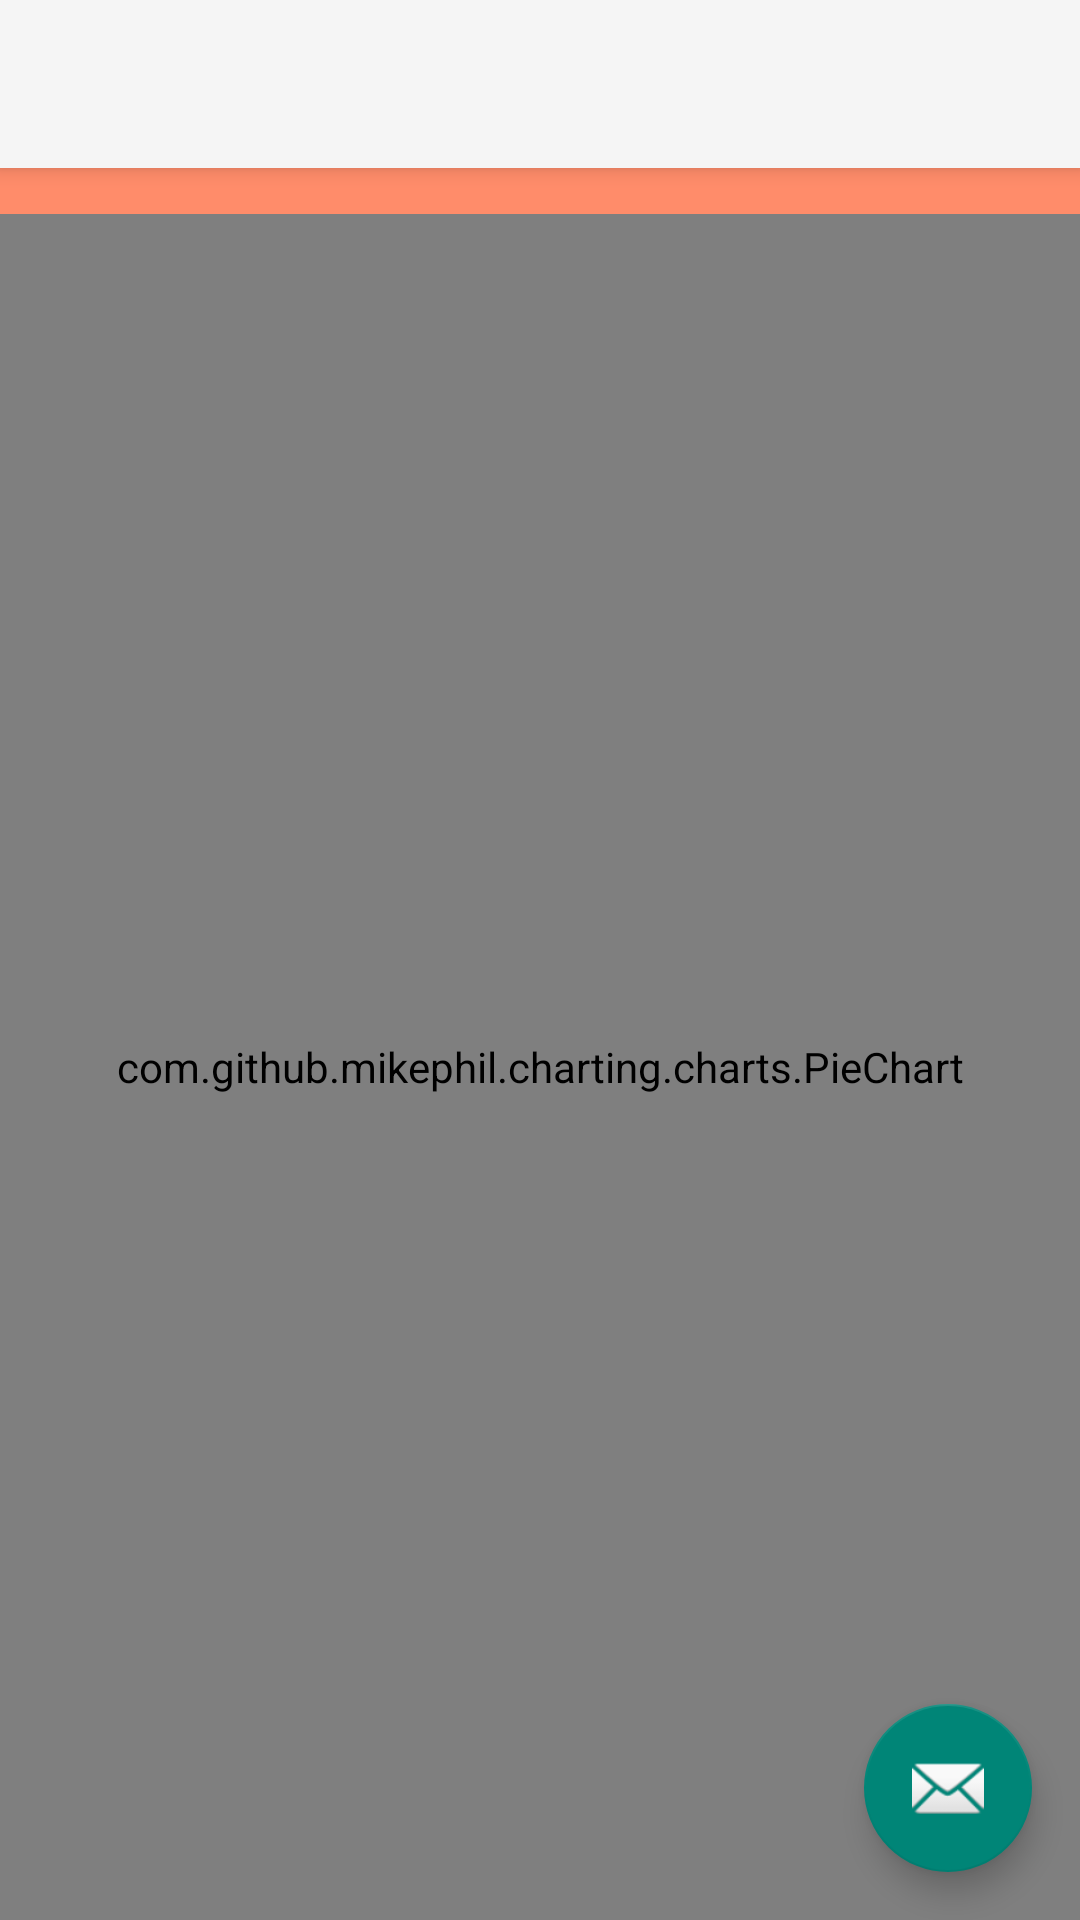

This screen was rendered from an Android layout file. Write that file and the resources it references.
<!-- AndroidManifest.xml: application theme AppTheme -->
<!-- res/layout/activity_datachart.xml -->
<?xml version="1.0" encoding="utf-8"?>
<android.support.design.widget.CoordinatorLayout xmlns:android="http://schemas.android.com/apk/res/android"
    xmlns:app="http://schemas.android.com/apk/res-auto"
    xmlns:tools="http://schemas.android.com/tools"
    android:layout_width="match_parent"
    android:layout_height="match_parent"
    tools:context="com.example.xumuxin.myapplication.datachart">

    <android.support.design.widget.AppBarLayout
        android:layout_width="match_parent"
        android:layout_height="wrap_content"
        android:theme="@style/AppTheme.AppBarOverlay">

        <android.support.v7.widget.Toolbar
            android:id="@+id/toolbar"
            android:layout_width="match_parent"
            android:layout_height="?attr/actionBarSize"
            android:background="?attr/colorPrimary"
            app:popupTheme="@style/AppTheme.PopupOverlay" />

    </android.support.design.widget.AppBarLayout>

    <include layout="@layout/content_datachart" />

    <android.support.design.widget.FloatingActionButton
        android:id="@+id/fab"
        android:layout_width="wrap_content"
        android:layout_height="wrap_content"
        android:layout_gravity="bottom|end"
        android:layout_margin="@dimen/fab_margin"
        app:srcCompat="@android:drawable/ic_dialog_email" />

</android.support.design.widget.CoordinatorLayout>
<!-- res/layout/content_datachart.xml (included above) -->
<?xml version="1.0" encoding="utf-8"?>
<LinearLayout xmlns:android="http://schemas.android.com/apk/res/android"
    android:orientation="vertical" android:layout_width="match_parent"
    android:layout_height="match_parent">

    <LinearLayout
        android:layout_width="match_parent"
        android:layout_height="match_parent"
        android:layout_weight="8"
        android:background="@color/orange"
        android:orientation="vertical" >
        <TextView
            android:layout_height="match_parent"
            android:layout_width="match_parent"
            android:gravity="center_vertical"
            android:text="Search Trends"
            android:textColor="@color/white"
            android:textSize="30sp"/>
    </LinearLayout>

    <LinearLayout
        android:layout_width="match_parent"
        android:layout_height="match_parent"
        android:layout_weight="1"
        android:background="@color/gray"
        android:orientation="vertical" >

        <com.github.mikephil.charting.charts.PieChart
            android:id="@+id/chart1"
            android:layout_width="match_parent"
            android:layout_height="match_parent"
            android:layout_above="@+id/seekBar1" />
    </LinearLayout>

</LinearLayout>
<!-- resources referenced by this layout -->
<resources>
  <color name="gray">#21252a</color>
  <color name="orange">#ff8c6a</color>
  <color name="white">#ffffff</color>
  <dimen name="fab_margin">16dp</dimen>
  <style name="AppTheme.AppBarOverlay" parent="ThemeOverlay.AppCompat.Dark.ActionBar" />
  <style name="AppTheme.PopupOverlay" parent="ThemeOverlay.AppCompat.Light" />
  <style name="AppTheme" parent="Theme.AppCompat.Light.NoActionBar">
          
      </style>
</resources>
